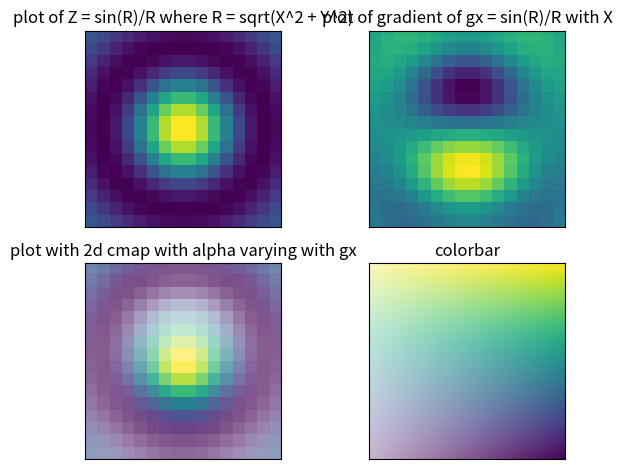

Generate this figure with matplotlib:
import matplotlib.pyplot as plt
import matplotlib as mpl
from matplotlib.colors import ListedColormap
import numpy as np
from pylab import rcParams

# rcParams['figure.figsize'] = 4, 4
# Choose colormap
cmap = plt.cm.viridis

# Get the colormap colors
cmap_size = cmap.N
alpha_size = cmap.N
my_cmap = cmap(np.arange(cmap_size))
alpha_val = np.linspace(0.3, 1, alpha_size)

bivariate_cm = [np.array([my_cmap[i], ]*alpha_size) for i in range(cmap_size)]

for arr in bivariate_cm:
    arr[:, -1] = alpha_val

nrows = 16
x = y = np.linspace(-5, 5, nrows)
X, Y = np.meshgrid(x, y)
R = np.sqrt(X**2 + Y**2)
Z = np.sin(R)/R
# Z = np.sin(X) * np.sin(Y)
dx = abs(X[0][1] - X[0][0])
gx, gy = np.gradient(Z, dx, dx)

my_cmap = ListedColormap(bivariate_cm[0])

# fig, axes = plt.subplots(nrows=1)
# axes.imshow(Z, origin='lower')

normz = mpl.colors.Normalize(Z.min(), Z.max())
normgx = mpl.colors.Normalize(gx.min(), gx.max())

gx = np.array(normgx(gx)*255, dtype='int64')
gy = np.array(normgx(gy)*255, dtype='int64')
Z = np.array(normz(Z)*255, dtype='int64')

colarr = np.ones(shape=Z.shape + (4,))

def plot_color_gradients(nrows, G):
    jdx = 0
    for zarr, gxarr in zip(Z, gx):
        idx = 0
        for zele, gxele in zip(zarr, gxarr):
            # print zele, gxele
            if G < 0:
                colarr[jdx][idx] = bivariate_cm[zele][gxele]
            else:
                colarr[jdx][idx] = bivariate_cm[zele][G]
            # print bivariate_cm[zele][gxele]
            idx = idx+1
        jdx = jdx+1


fig, axes = plt.subplots(ncols=2, nrows=2)

axes[0][0].imshow(Z, origin='lower')
axes[0][0].set_title('plot of Z = sin(R)/R where R = sqrt(X^2 + Y^2)')

axes[0][1].imshow(gx, origin='lower')
axes[0][1].set_title('plot of gradient of gx = sin(R)/R with X')

plot_color_gradients(nrows, -1)
axes[1][0].imshow(colarr, origin='lower')
axes[1][0].set_title('plot with 2d cmap with alpha varying with gx')

axes[1][1].imshow(bivariate_cm, origin='lower')
axes[1][1].set_title('colorbar')

for ax in axes.flat:
    ax.set_xticks([])
    ax.set_yticks([])
    # ax.set_axis_off()

plt.tight_layout()
plt.show()
